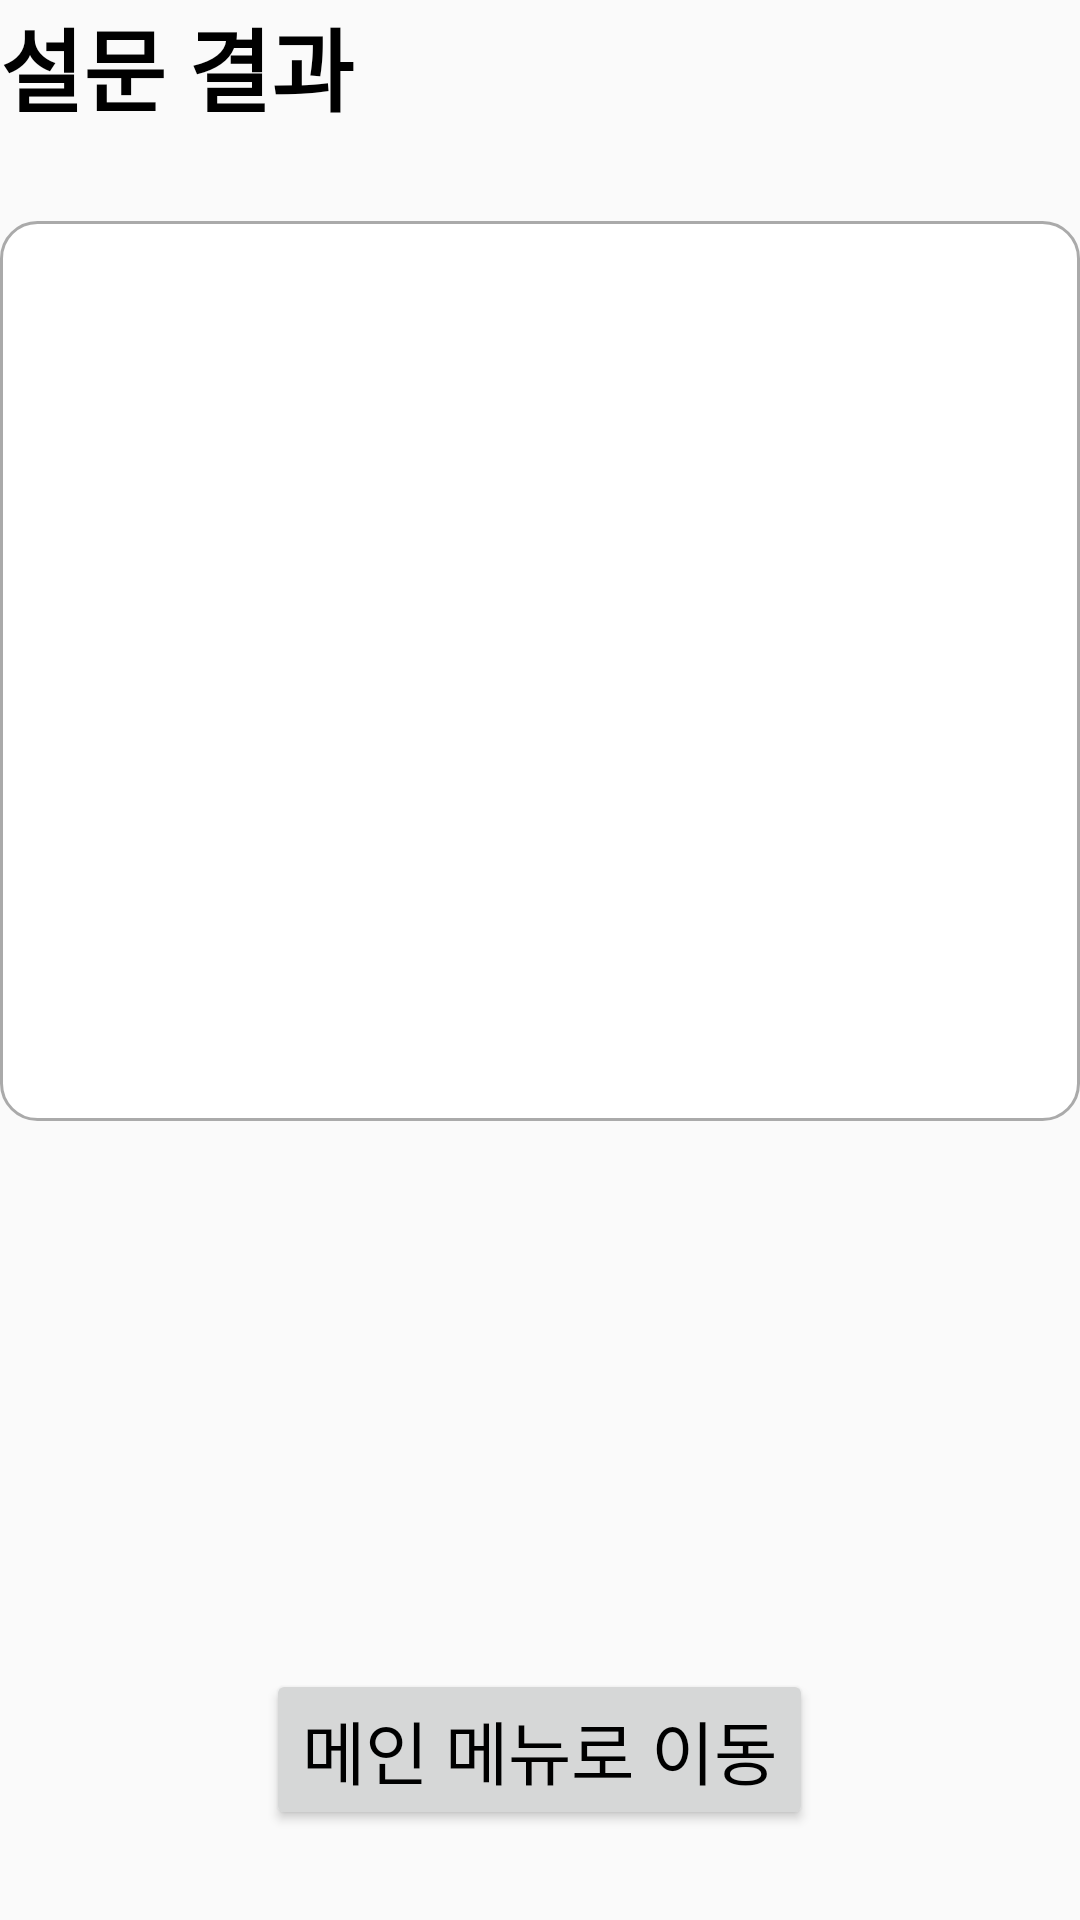

Android layout source for this screen:
<!-- AndroidManifest.xml: application theme AppTheme -->
<!-- res/layout/activity_survey_result.xml -->
<?xml version="1.0" encoding="utf-8"?>
<RelativeLayout xmlns:android="http://schemas.android.com/apk/res/android"
    xmlns:tools="http://schemas.android.com/tools"
    android:layout_width="match_parent"
    android:layout_height="match_parent"
    android:layout_margin="15dp"
    tools:context=".SurveyResultActivity">

    <LinearLayout
        android:layout_width="match_parent"
        android:layout_height="wrap_content"
        android:id="@+id/linear_layout_result"
        android:orientation="vertical">

        <TextView
            android:layout_width="match_parent"
            android:layout_height="wrap_content"
            android:text="설문 결과"
            android:textSize="30dp"
            android:textColor="@android:color/black"
            android:textStyle="bold"/>

        <ScrollView
            android:layout_width="match_parent"
            android:layout_height="300dp"
            android:id="@+id/scroll_survey_result"
            android:layout_marginTop="30dp"
            android:background="@drawable/layout_shape"
            android:padding="5dp">

            <LinearLayout
                android:layout_width="match_parent"
                android:layout_height="match_parent"
                android:id="@+id/layout_survey_result_dynamic"
                android:layout_gravity="center_vertical"
                android:orientation="vertical"/>

        </ScrollView>
    </LinearLayout>

    <ExpandableListView
        android:layout_width="match_parent"
        android:layout_height="wrap_content"
        android:layout_below="@id/linear_layout_result"
        android:layout_marginTop="20dp"
        android:id="@+id/expandable_list_view_mbti_job"/>

    <LinearLayout
        android:layout_width="match_parent"
        android:layout_height="wrap_content"
        android:orientation="horizontal"
        android:gravity="center_horizontal"
        android:layout_marginBottom="30dp"
        android:layout_alignParentBottom="true">

        <Button
            android:id="@+id/button_main_menu"
            android:layout_width="wrap_content"
            android:layout_height="wrap_content"
            android:textSize="23dp"
            android:textColor="@android:color/black"
            android:text="메인 메뉴로 이동" />
    </LinearLayout>
</RelativeLayout>
<!-- resources referenced by this layout -->
<resources>
  <!-- drawable layout_shape (drawable) -->
  <?xml version="1.0" encoding="utf-8"?>
  <shape xmlns:android="http://schemas.android.com/apk/res/android"
      android:padding="10dp"
      android:shape="rectangle" >
      <solid android:color="#FFF" />
      <corners
          android:bottomLeftRadius="12dp"
          android:bottomRightRadius="12dp"
          android:topLeftRadius="12dp"
          android:topRightRadius="12dp" />
      <stroke
          android:width="1dp"
          android:color="@android:color/darker_gray" />
  </shape>
  <style name="AppTheme" parent="Theme.AppCompat.Light.DarkActionBar">
          
          <item name="colorPrimary">@color/colorPrimary</item>
          <item name="colorPrimaryDark">@color/colorPrimaryDark</item>
          <item name="colorAccent">@color/colorAccent</item>
          <item name="windowActionBar">false</item>
          <item name="windowNoTitle">true</item>
      </style>
  <color name="colorPrimary">#008577</color>
  <color name="colorPrimaryDark">#00574B</color>
  <color name="colorAccent">#0078FF</color>
</resources>
